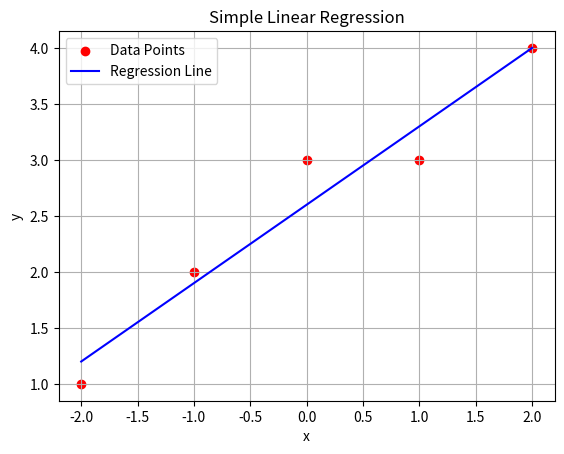

The script that saved this image:
import numpy as np
import matplotlib.pyplot as plt

# ----------------------------
# GIVEN DATA
# ----------------------------
x = np.array([-2, -1, 0, 1, 2])
y = np.array([1, 2, 3, 3, 4])

n = len(y)

# ----------------------------
# DESIGN MATRIX (with intercept)
# ----------------------------
X = np.column_stack((np.ones(n), x))

# ----------------------------
# NORMAL EQUATION
# β = (XᵀX)⁻¹ Xᵀy
# ----------------------------
beta = np.linalg.inv(X.T @ X) @ X.T @ y

b0, b1 = beta

# ----------------------------
# PRINT REGRESSION EQUATION
# ----------------------------
print("\n--- Linear Regression Equation ---")
print(f"y = {b0:.4f} + {b1:.4f}x")

# ----------------------------
# PREDICTED VALUES
# ----------------------------
y_pred = b0 + b1 * x

# ----------------------------
# PLOT DATA + REGRESSION LINE
# ----------------------------
plt.figure()
plt.scatter(x, y, color="red", label="Data Points")
plt.plot(x, y_pred, color="blue", label="Regression Line")
plt.xlabel("x")
plt.ylabel("y")
plt.title("Simple Linear Regression")
plt.legend()
plt.grid(True)
plt.show()
